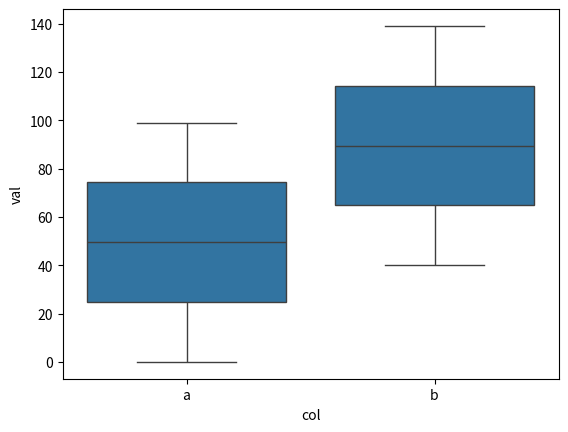

The script that saved this image: (Note: this script raises an exception after producing the figure.)
import pandas as pd
import numpy as np
from matplotlib import pyplot as plt
import seaborn as sns

def add_pvalue(x_ticks, text, y_left=None, y_top=None, y_right=None, ax=None, line_kw=None, **kwargs):
    """Link two x-ticks and place a text (often the p-value) over the link
    
    Parameters:
    ----------
    ax: matplotlib Axes
        handle of the axis on which the annotation is going to be placed on
    text: str
        string that will be placed over the link line
    x_ticks: list
        a 2-element list of x-tick indices that needs to be annotated.
        e.g.: [1,2] links column index 1 to 2

    Returns:
    -------
    ax: matplotlib ax
        ax with the added annotation
    '''
    """
    
    __version__ = '0.0.1'

    if ax is None:
        ax = plt.gca()

    # setting line defaults
    if line_kw is None:
        line_kw = {
            'linestyle': '-',
            'color': 'k',
            'linewidth': 0.5,
        }
    y_lim = ax.get_ylim()
    y_step = (y_lim[1] - y_lim[0]) / 50
    if y_left is None:
        y_left = y_lim[1] - y_step * 4
    if y_right is None:
        y_right = y_left
    if y_top is None:
        y_top = max(y_left, y_right) + y_step * 2
    
    # draw the lines
    line_x = [x_ticks[0], x_ticks[0], x_ticks[1], x_ticks[1]]
    line_y = [y_left, y_top, y_top, y_right]
    link = ax.plot(line_x, line_y, **line_kw)[0]

    # adding text
    link.text = ax.text(sum(x_ticks) / 2, y_top * 1.0, text, va='bottom', ha='center', **kwargs)

    # adjust y-lim if needed
    if y_top + y_step * 3 > y_lim[1]:
        ax.set_ylim([y_lim[0], y_top + y_step * 3])
    
    return link

    # if type(data) is str:
    #     text = data
    # else:
    #     # * is p < 0.05
    #     # ** is p < 0.005
    #     # *** is p < 0.0005
    #     # etc.
    #     text = ''
    #     p = .05

    #     while data < p:
    #         text += '*'
    #         p /= 10.

    #         if maxasterix and len(text) == maxasterix:
    #             break

    #     if len(text) == 0:
    #         text = 'n. s.'


if __name__ == '__main__':
    df = pd.DataFrame({
        'a': range(100),
        'b': np.arange(40, 140),
    })
    print(df)

    fig = plt.figure()
    ax = fig.gca()
    sns.boxplot(
        data=df.melt(var_name='col', value_name='val'),
        x='col',
        y='val',
        ax=ax,
    )
    add_pvalue(ax, 'test', [0, 1.2], 130, 170, 150)
    plt.show()


